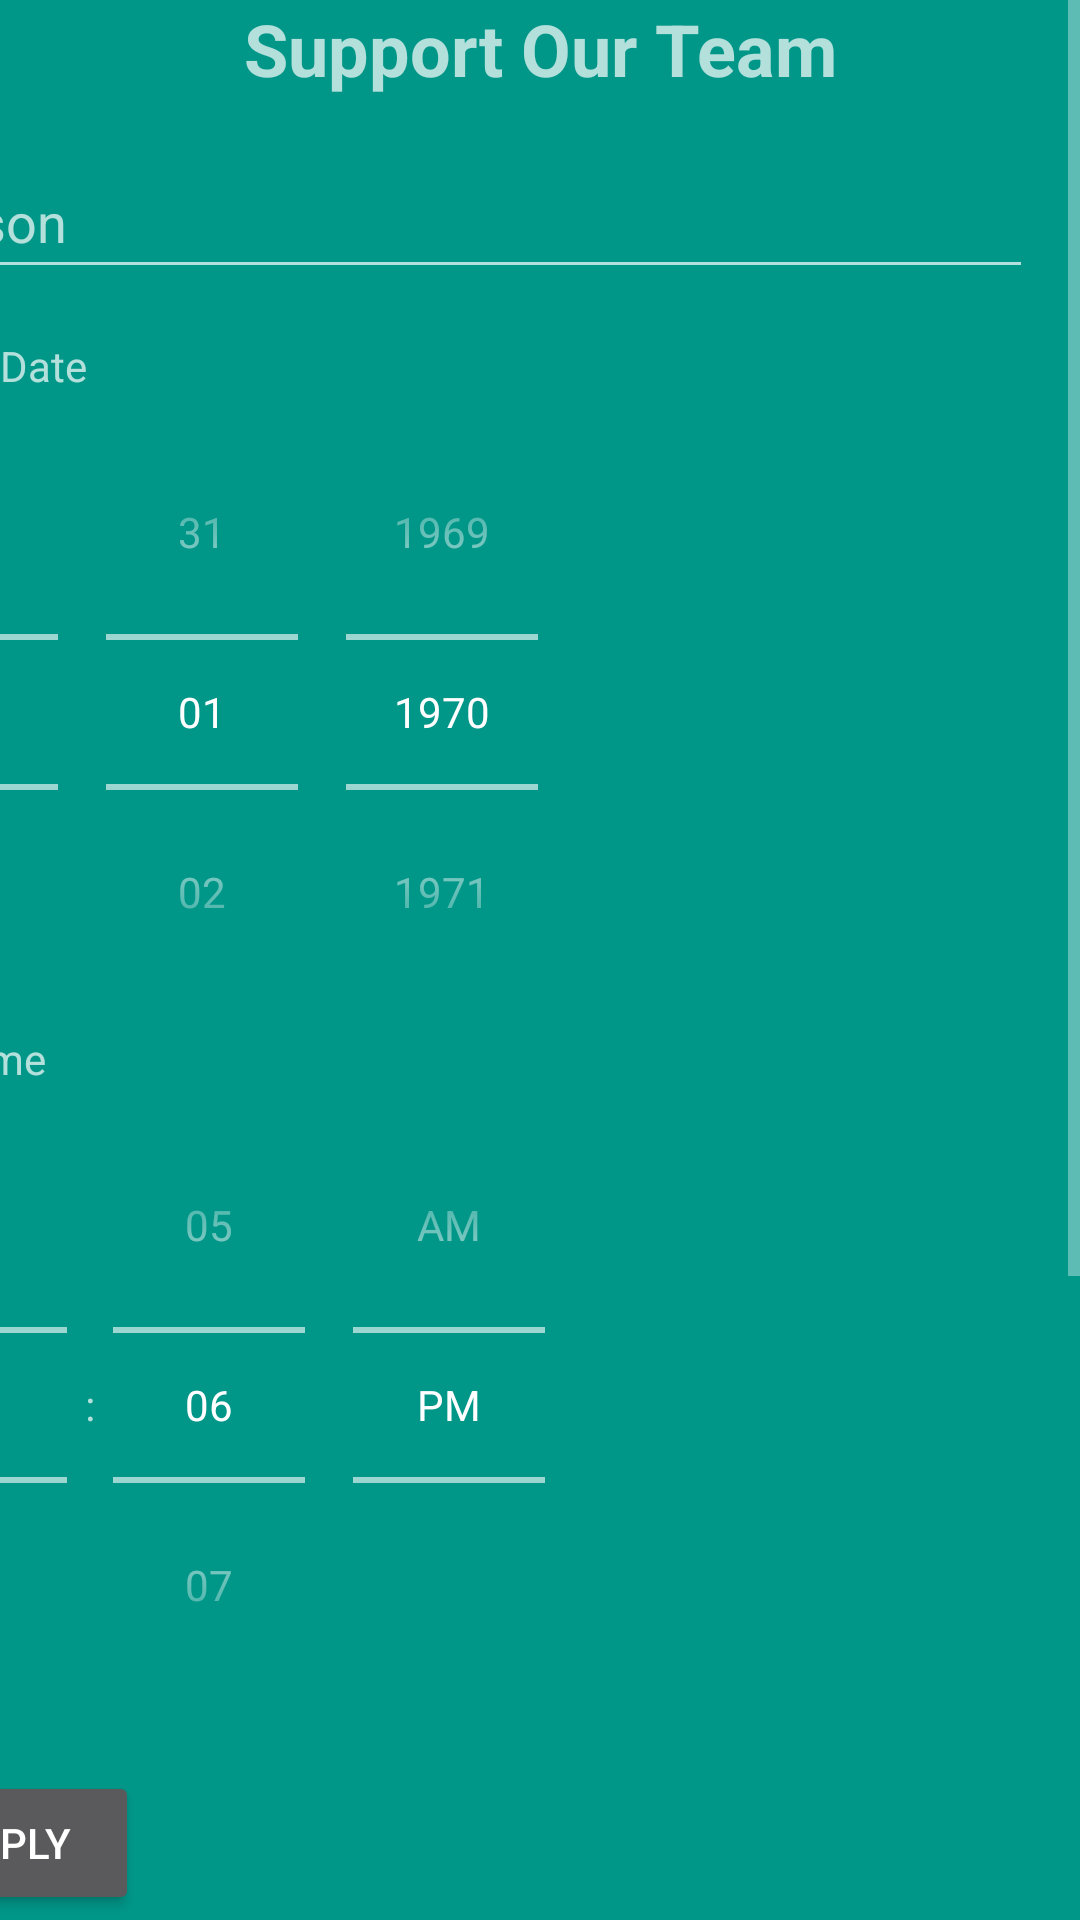

Reconstruct the res/layout file that produces this screen, plus the resources it refers to.
<!-- AndroidManifest.xml: application theme Theme.AppCompat -->
<!-- res/layout/activity_support_tranner.xml -->
<?xml version="1.0" encoding="utf-8"?>
<ScrollView xmlns:android="http://schemas.android.com/apk/res/android"
    xmlns:app="http://schemas.android.com/apk/res-auto"
    xmlns:tools="http://schemas.android.com/tools"
    android:layout_width="wrap_content"
    android:layout_height="match_parent">

    <androidx.constraintlayout.widget.ConstraintLayout
        android:layout_width="match_parent"
        android:layout_height="200dp"
        android:background="#009688"
        tools:context=".SupportTranner">

        <TextView
            android:id="@+id/textView10"
            android:layout_width="wrap_content"
            android:layout_height="wrap_content"
            android:text="Support Our Team"
            android:textSize="24sp"
            android:textStyle="bold"
            app:layout_constraintEnd_toEndOf="parent"
            app:layout_constraintStart_toStartOf="parent"
            app:layout_constraintTop_toTopOf="parent" />

        <LinearLayout
            android:id="@+id/linearLayout"
            android:layout_width="418dp"
            android:layout_height="931dp"
            android:orientation="vertical"
            app:layout_constraintBottom_toBottomOf="parent"
            app:layout_constraintEnd_toEndOf="parent"
            app:layout_constraintHorizontal_bias="1.0"
            app:layout_constraintStart_toStartOf="parent"
            app:layout_constraintTop_toBottomOf="@+id/textView10"
            app:layout_constraintVertical_bias="0.0">

            <EditText
                android:id="@+id/editTextReason"
                android:layout_width="match_parent"
                android:layout_height="wrap_content"
                android:layout_marginStart="16dp"
                android:layout_marginTop="16dp"
                android:layout_marginEnd="16dp"
                android:hint="Reason"
                android:minHeight="48dp"
                app:layout_constraintEnd_toEndOf="parent"
                app:layout_constraintStart_toStartOf="parent"
                app:layout_constraintTop_toTopOf="parent" />

            <TextView
                android:id="@+id/textViewDate"
                android:layout_width="match_parent"
                android:layout_height="wrap_content"
                android:layout_marginStart="16dp"
                android:layout_marginTop="16dp"
                android:layout_marginEnd="16dp"
                android:text="Select Date"
                app:layout_constraintEnd_toEndOf="parent"
                app:layout_constraintStart_toStartOf="parent"
                app:layout_constraintTop_toBottomOf="@+id/editTextReason" />


            <DatePicker
                android:id="@+id/datePicker1"
                android:layout_width="258dp"
                android:layout_height="wrap_content"
                android:calendarViewShown="false"
                android:datePickerMode="spinner" />


            <TextView
                android:id="@+id/textView"
                android:layout_width="match_parent"
                android:layout_height="wrap_content"
                android:text="Select Time" />

            <TimePicker
                android:id="@+id/timePicker"
                android:layout_width="wrap_content"
                android:layout_height="wrap_content"
                android:layout_centerHorizontal="true"

                android:timePickerMode="spinner" />

            <Button
                android:id="@+id/btnApply"
                android:layout_width="wrap_content"
                android:layout_height="wrap_content"
                android:layout_marginStart="16dp"
                android:layout_marginTop="16dp"
                android:layout_marginEnd="16dp"
                android:text="Apply"
                app:layout_constraintEnd_toEndOf="parent"
                app:layout_constraintStart_toStartOf="parent"
                app:layout_constraintTop_toBottomOf="@+id/btnPickTime" />
        </LinearLayout>
    </androidx.constraintlayout.widget.ConstraintLayout>

</ScrollView>
<!-- resources referenced by this layout -->
<resources>
  <style name="Theme.AppCompat" parent="Base.Theme.AppCompat" />
  <style name="Base.Theme.AppCompat" parent="Theme.Material3.DayNight.NoActionBar">
          
          
      </style>
</resources>
